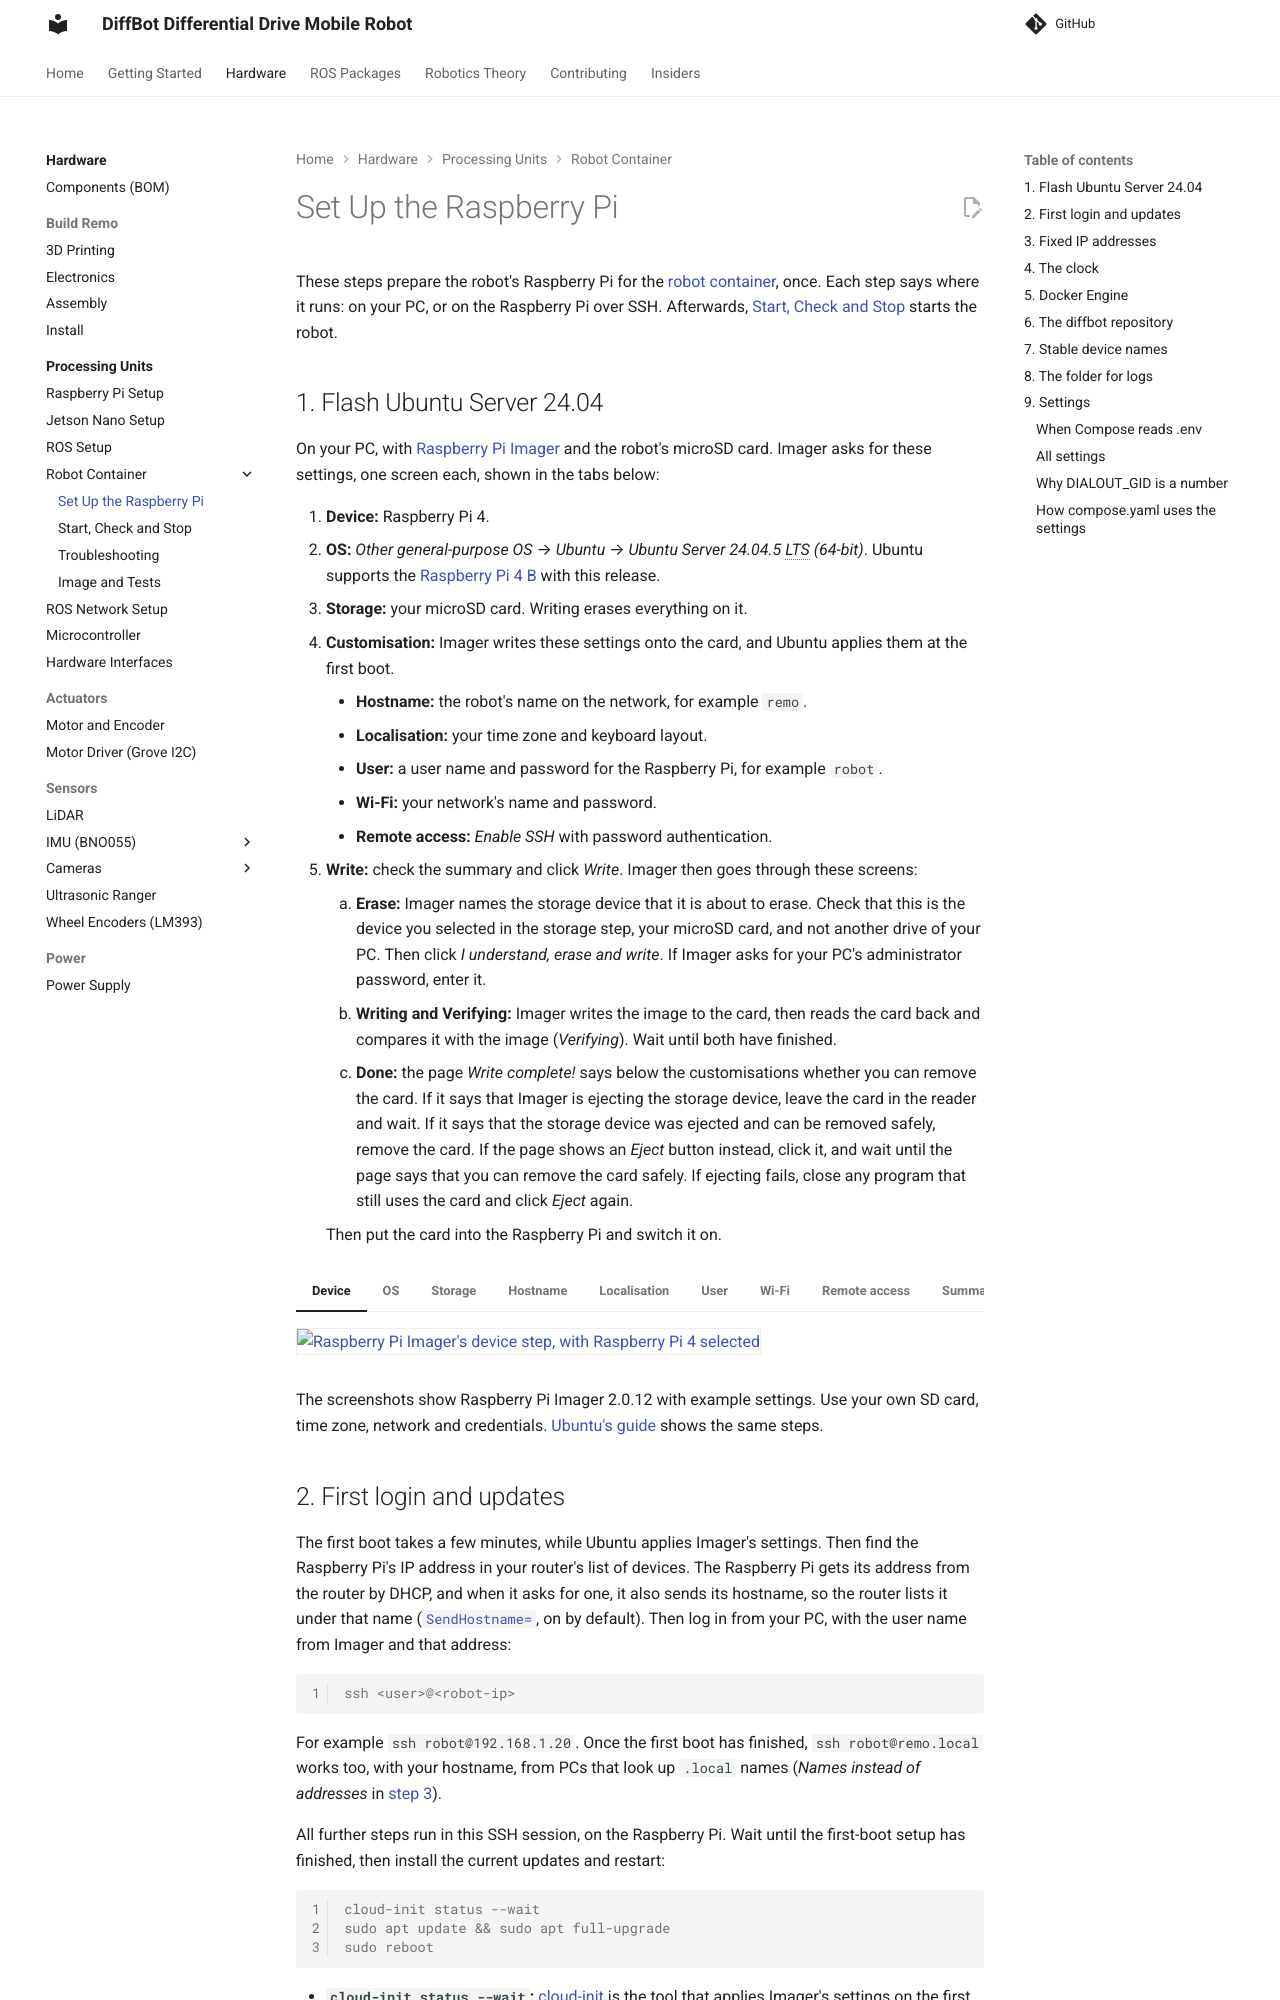

repository: ros-mobile-robots/ros-mobile-robots.github.io · page: pr-preview/pr-149/processing_units/robot-container/setup/index.html · generator: mkdocs

# Set Up the Raspberry Pi

These steps prepare the robot's Raspberry Pi for the [robot container](index.md), once. Each step says where it runs: on your PC, or on the Raspberry Pi over SSH. Afterwards, [Start, Check and Stop](usage.md) starts the robot.
